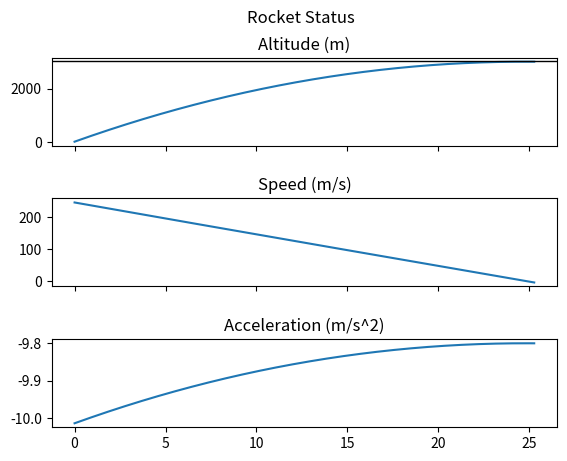

The matplotlib source for this figure:
import matplotlib.pyplot as plt

class Simulation:
	def __init__(self, initial_alt, initial_speed, time_steps, mass, interval_update_rocket):
		self.initial_alt = initial_alt
		self.initial_speed = initial_speed
		self.time = 0
		self.time_steps = time_steps
		self.mass = mass

		self.alt = initial_alt
		self.speed = initial_speed

		self.max_alt = initial_alt
		self.rocket = None
		self.interval_update_rocket = interval_update_rocket

		self.speeds = []
		self.alts = []
		self.accs = []
		self.times = []

	def calcul_aero_force(self, c, p, u, a):
		return 0.5*p*(u**2)*c*a


	def run(self):
		self.count = 0

		while self.speed >= -5:
			self.update([-9.8*s1.mass, self.calcul_aero_force(0.04, 1.268, self.speed, 0.0707)*-1])
			if self.count%100000 == 0:
				rocket.show_status()
			self.count += 1

		print(f"max alt is {s1.max_alt} m and {s1.max_alt * 3.280839895} feets")
		self.show_graphs()

	def update(self, forces):
		
		self.resulting_force = 0
		for force in forces:
			self.resulting_force += force

		self.resulting_acc = self.resulting_force / self.mass
		self.speed += (self.resulting_acc*self.time_steps)
		self.alt += (self.speed*self.time_steps)

		self.time += self.time_steps

		if self.max_alt < self.alt:
			self.max_alt = self.alt

		if self.time % self.interval_update_rocket < self.time_steps:
			rocket.update()

		self.alts.append(self.alt)
		self.speeds.append(self.speed)
		self.accs.append(self.resulting_acc)
		self.times.append(self.time)
 
	def show_graphs(self):
		fig, axs = plt.subplots(3, sharex=True, sharey=False)
		fig.suptitle('Rocket Status')
		axs[0].set_title('Altitude (m)')
		axs[1].set_title('Speed (m/s)')
		axs[2].set_title('Acceleration (m/s^2)')
		axs[0].plot(self.times, self.alts)
		axs[1].plot(self.times, self.speeds)
		axs[2].plot(self.times, self.accs)

		axs[0].axhline(y=3048,linewidth=1, color='k')
		plt.subplots_adjust(top=0.88, bottom=0.11, left=0.11, right=0.9, hspace=0.6, wspace=0.2)
		plt.show()



class Sensor:
	def __init__(self, simulation):
		self.simulation = simulation
	
	def get_value(self):
		pass

	def __repr__(self):
		return "Default Sensor"


class Time_Sensor(Sensor):
	def get_value(self):
		return self.simulation.time

	def __repr__(self):
		return "Time : {}".format(self.simulation.time)


class Accelerometer_Sensor(Sensor):
	def get_value(self):
		return self.simulation.resulting_acc

	def __repr__(self):
		return "Acc : {}".format(self.simulation.resulting_acc)

class Speed_Sensor(Sensor):
	def get_value(self):
		return self.simulation.speed

	def __repr__(self):
		return "Speed : {}".format(self.simulation.speed)

class Alt_Sensor(Sensor):
	def get_value(self):
		return self.simulation.alt

	def __repr__(self):
		return "Alt : {}".format(self.simulation.alt)

class Rocket:
	def __init__(self, simulation, time_sensor, acc_sensor, speed_sensor, alt_sensor):
		self.simulation = simulation
		self.time_sensor = time_sensor
		self.acc_sensor = acc_sensor
		self.speed_sensor = speed_sensor
		self.alt_sensor = alt_sensor
		self.sensors = [self.time_sensor, self.acc_sensor, self.speed_sensor, self.alt_sensor]
		self.coeff_drag = 0.04
		self.coeff_drag_brakes = 0.1

	def show_status(self):
		print("----------------")
		for sensor in self.sensors:
			print(sensor)



	def update(self):
		pass
		



if __name__ == '__main__':
	# goal is 3048m
	s1 = Simulation(2, 244.4193118, 0.00001, 500, 0.0001)
	time_sensor = Time_Sensor(s1)
	acc_sensor = Accelerometer_Sensor(s1)
	speed_sensor = Speed_Sensor(s1)
	alt_sensor = Alt_Sensor(s1)
	rocket = Rocket(s1, time_sensor, acc_sensor, speed_sensor, alt_sensor)
	s1.rocket = rocket


	s1.run()